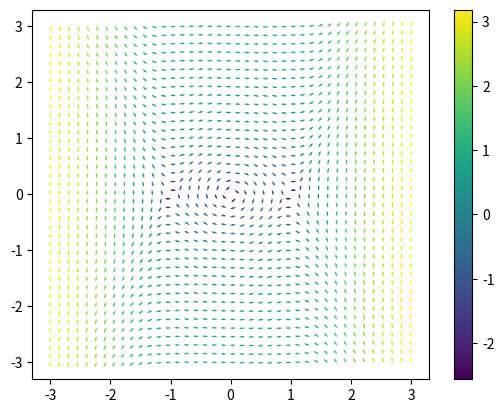

Reproduce this figure in Python.
import numpy as np
import matplotlib.pyplot as plt

# ------------------------------- #
# Parameters for making the plot  #
# ------------------------------- #

n = 40 # Number of points per x and y axis
logscale = True # Denote vector magnitude by log-scale colouring
polar = False # Plot in polar coordinates

# Set both 0 for a slope plot. Leave at default unless it clogs the plot.
headwidth = 2 # Arrow head length (default: 2)
headlength = 3 # Arrow head width (default: 3)

xlims = (-3, 3)
ylims = (-3, 3)

epsilon = -1
# plt.set_cmap("jet")

# Declare your parameters here.


def fx(x, y):
    return y

def fy(x, y):
    return -x - epsilon*x**3

def fr(r, θ):
    return r * np.sin(θ)

def ft(r, θ):
    return r**2 - 0.5 * (np.sin(2*θ))**2

# ------------------------- #
# End of user configuration #
# ------------------------- #

if polar == True:
    def fx(x, y):
        r = np.sqrt(x**2 + y**2)
        θ = np.arctan(y / x)
        return fr(r, θ)*np.cos(θ) - r*np.sin(θ)*ft(r, θ)

    def fy(x, y):
        r = np.sqrt(x**2 + y**2)
        θ = np.arctan(y / x)
        return fr(r, θ)*np.sin(θ) + r*np.cos(θ)*ft(r, θ)

x = np.linspace(*xlims, n)
y = np.linspace(*ylims, n)
X, Y = np.meshgrid(x, y)
dX = fx(X, Y)
dY = fy(X, Y)
dl = np.sqrt(dX**2 + dY**2)
dX_norm = dX / dl
dY_norm = dY / dl

if logscale:
    colours = np.log(dl)
else:
    colours = dl

plt.quiver(X, Y, dX_norm, dY_norm, colours, headwidth=headwidth, headlength=headlength, angles="xy")
plt.colorbar()
plt.show()
